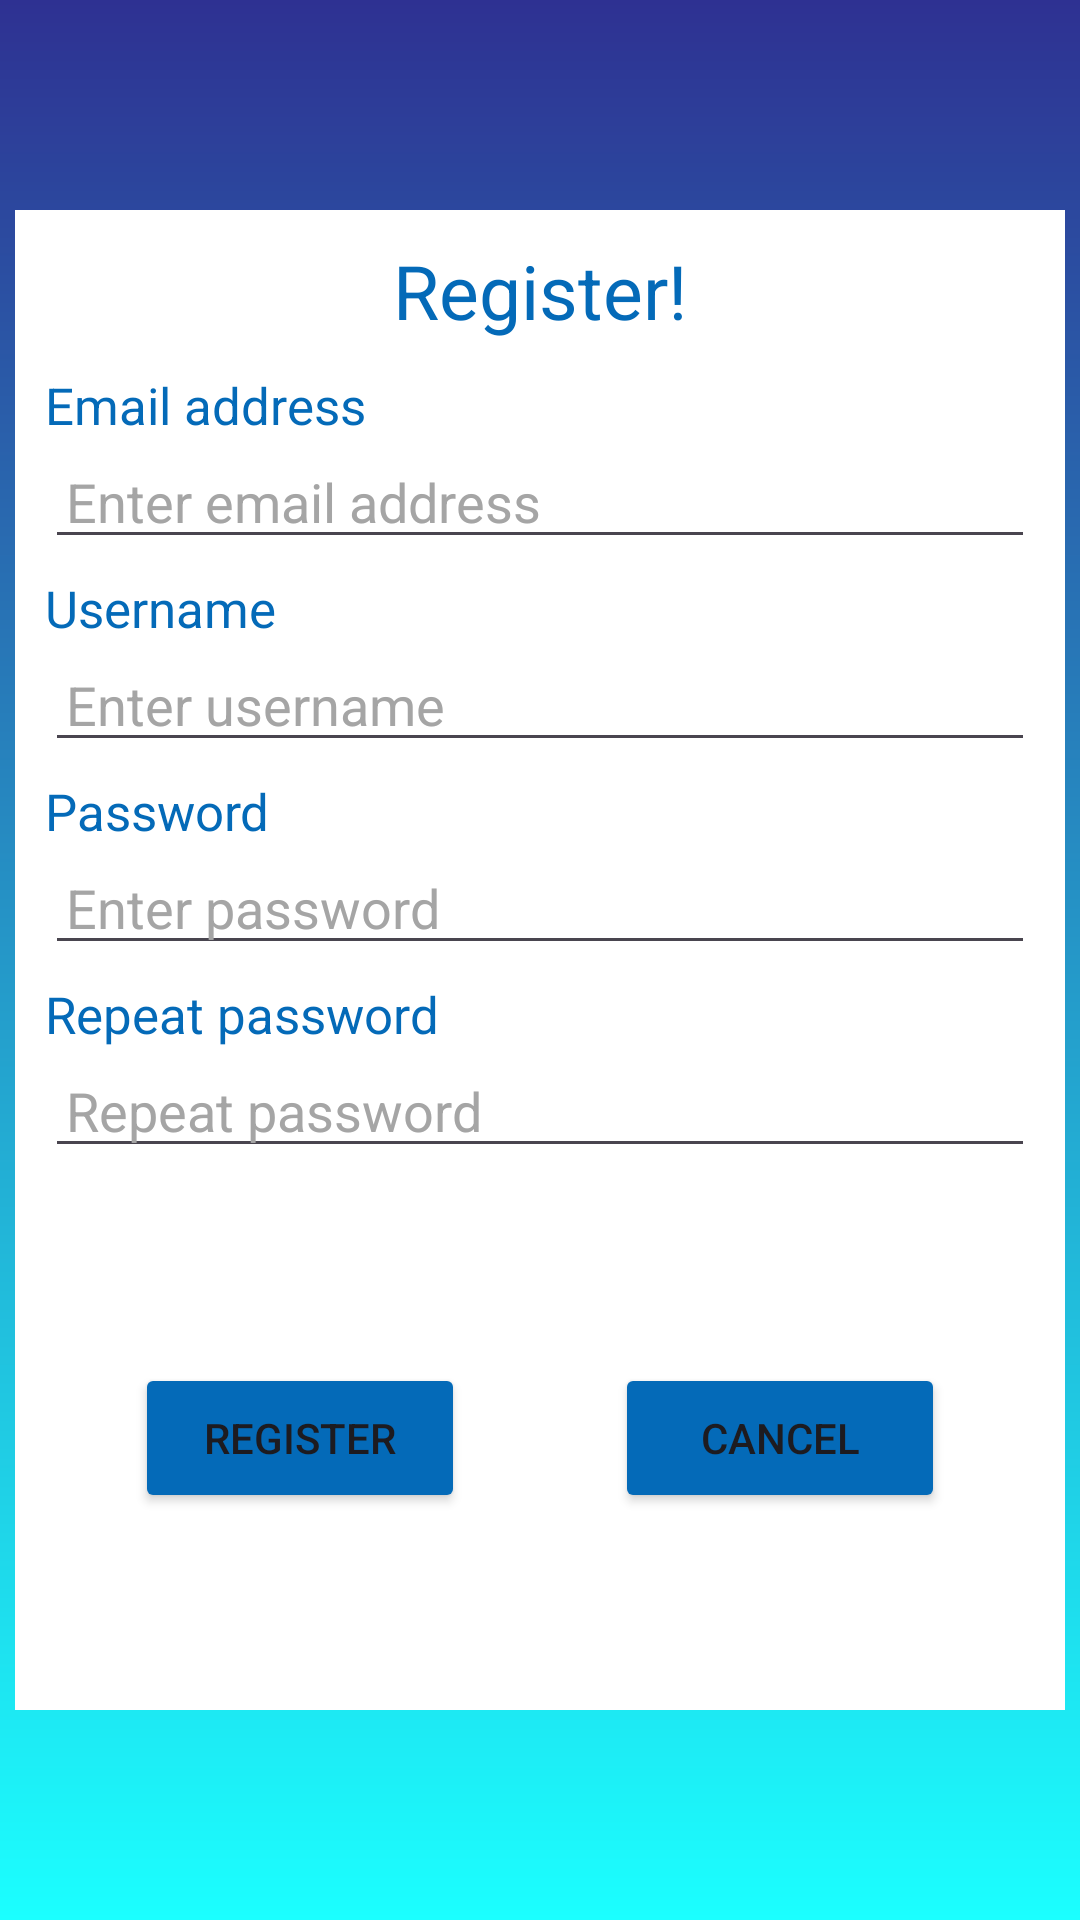

Write the Android layout XML for this screen, with the resource values it uses.
<!-- AndroidManifest.xml: application theme Theme.MAProjekat -->
<!-- res/layout/fragment_register.xml -->
<?xml version="1.0" encoding="utf-8"?>
<LinearLayout xmlns:android="http://schemas.android.com/apk/res/android"
    xmlns:tools="http://schemas.android.com/tools"
    android:layout_width="match_parent"
    android:layout_height="match_parent"
    tools:context=".menuFragments.RegisterFragment"
    android:background="@drawable/home_background"
    android:gravity="center">

    <LinearLayout
        android:layout_width="350dp"
        android:layout_height="500dp"
        android:layout_gravity="center"
        android:orientation="vertical"
        android:background="@color/white">

        <LinearLayout
            android:layout_width="match_parent"
            android:layout_height="wrap_content"
            android:layout_marginTop="10dp"
            android:layout_marginHorizontal="10dp"
            android:orientation="vertical">

            <TextView
                android:layout_width="match_parent"
                android:layout_height="wrap_content"
                android:textColor="@color/form_blue"
                android:text="Register!"
                android:textAlignment="center"
                android:textSize="25dp" />

            <LinearLayout
                android:layout_width="match_parent"
                android:layout_height="wrap_content"
                android:layout_marginVertical="10dp"
                android:orientation="vertical">

                <LinearLayout
                    android:layout_width="match_parent"
                    android:layout_height="wrap_content"
                    android:orientation="vertical"
                    android:layout_marginBottom="5dp">

                    <TextView
                        android:layout_width="wrap_content"
                        android:layout_height="match_parent"
                        android:textColor="@color/form_blue"
                        android:text="Email address"
                        android:textSize="17sp">
                    </TextView>

                    <EditText
                        android:layout_width="match_parent"
                        android:layout_height="40dp"
                        android:hint="Enter email address"
                        android:textColor="@color/black"
                        android:paddingStart="7dp"
                        android:textColorHint="@color/form_hint"
                        tools:ignore="TouchTargetSizeCheck" />
                </LinearLayout>

                <LinearLayout
                    android:layout_width="match_parent"
                    android:layout_height="wrap_content"
                    android:orientation="vertical"
                    android:layout_marginBottom="5dp">

                    <TextView
                        android:layout_width="wrap_content"
                        android:layout_height="match_parent"
                        android:textColor="@color/form_blue"
                        android:text="Username"
                        android:textSize="17sp">
                    </TextView>

                    <EditText
                        android:layout_width="match_parent"
                        android:layout_height="40dp"
                        android:hint="Enter username"
                        android:textColor="@color/black"
                        android:paddingLeft="7dp"
                        android:textColorHint="@color/form_hint"
                        tools:ignore="TouchTargetSizeCheck" />
                </LinearLayout>

                <LinearLayout
                    android:layout_width="match_parent"
                    android:layout_height="wrap_content"
                    android:orientation="vertical"
                    android:layout_marginBottom="5dp">

                    <TextView
                        android:layout_width="wrap_content"
                        android:layout_height="match_parent"
                        android:textColor="@color/form_blue"
                        android:text="Password"
                        android:textSize="17sp">
                    </TextView>

                    <EditText
                        android:layout_width="match_parent"
                        android:layout_height="40dp"
                        android:hint="Enter password"
                        android:textColor="@color/black"
                        android:paddingLeft="7dp"
                        android:textColorHint="@color/form_hint"
                        android:inputType="textPassword"
                        tools:ignore="TouchTargetSizeCheck" />

                </LinearLayout>

                <LinearLayout
                    android:layout_width="match_parent"
                    android:layout_height="wrap_content"
                    android:orientation="vertical"
                    android:layout_marginBottom="5dp">

                    <TextView
                        android:layout_width="wrap_content"
                        android:layout_height="match_parent"
                        android:textColor="@color/form_blue"
                        android:text="Repeat password"
                        android:textSize="17sp">
                    </TextView>

                    <EditText
                        android:layout_width="match_parent"
                        android:layout_height="40dp"
                        android:hint="Repeat password"
                        android:textColor="@color/black"
                        android:paddingLeft="7dp"
                        android:textColorHint="@color/form_hint"
                        android:inputType="textPassword"
                        tools:ignore="TouchTargetSizeCheck" />

                </LinearLayout>
            </LinearLayout>

        </LinearLayout>

        <LinearLayout
            android:layout_width="wrap_content"
            android:layout_height="match_parent"
            android:layout_gravity="center"
            android:orientation="horizontal"
            android:layout_marginTop="50dp">
            <Button
                android:layout_width="110dp"
                android:layout_height="50dp"
                android:layout_marginRight="50dp"
                android:text="Register"
                android:backgroundTint="@color/form_blue"/>
            <Button
                android:layout_width="110dp"
                android:layout_height="50dp"
                android:text="Cancel"
                android:backgroundTint="@color/form_blue"/>
        </LinearLayout>
    </LinearLayout>

</LinearLayout>
<!-- resources referenced by this layout -->
<resources>
  <color name="black">#FF000000</color>
  <color name="form_blue">#046AB8</color>
  <color name="form_hint">#A5A5A5</color>
  <color name="white">#FFFFFFFF</color>
  <!-- drawable home_background (drawable) -->
  <?xml version="1.0" encoding="utf-8"?>
  <shape xmlns:android="http://schemas.android.com/apk/res/android">
      <gradient
          android:startColor="@color/darkblue"
          android:endColor="@color/lightblue"
          android:type="linear"
          android:angle="-90"
          />
  </shape>
  <style name="Theme.MAProjekat" parent="Base.Theme.MAProjekat" />
  <color name="darkblue">#2E3192</color>
  <color name="lightblue">#1BFFFF</color>
  <style name="Base.Theme.MAProjekat" parent="Theme.Material3.DayNight.NoActionBar">
          
          
      </style>
</resources>
